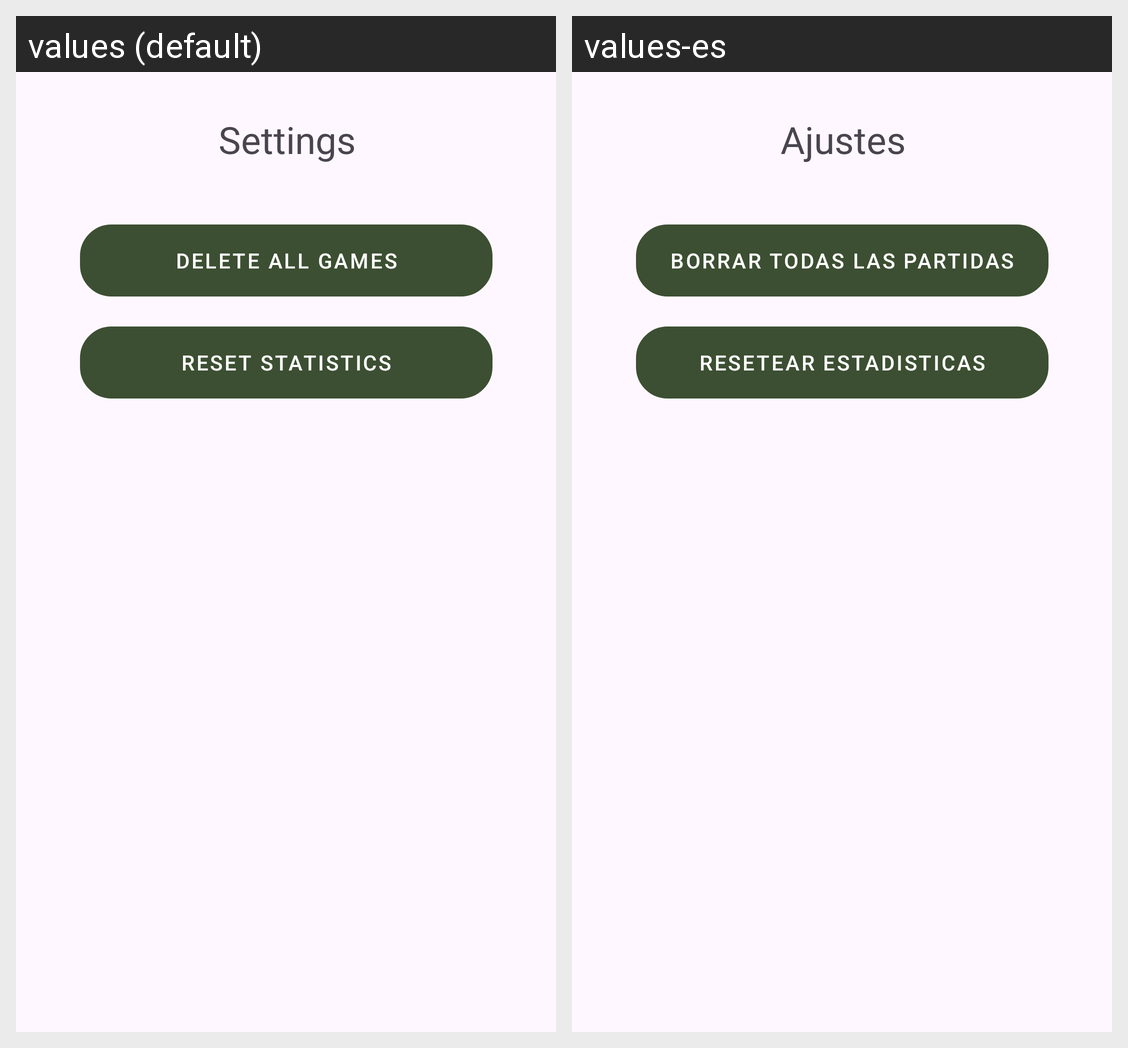

For this localized Android screen grid, give each drawn string resource with its value in every locale shown.
Android screen res/layout/dialog_ajustes_inicio.xml rendered under 2 locales, left to right: values (default), values-es. Device: Nexus 5 (rendered at 1080×1920; each locale shown at half size, 540×960, under a caption strip naming it); theme Theme.JuegoTablero.
Strings drawn on this screen, with the default value and each locale's value (text and hints the layout hard-codes, and strings that could not be matched under every locale, appear in the picture but are not listed):

ajustes
  values: Settings
  values-es: Ajustes

borrar_partidas
  values: Delete all games
  values-es: Borrar todas las partidas

resetear_estadisticas
  values: Reset statistics
  values-es: Resetear estadisticas
